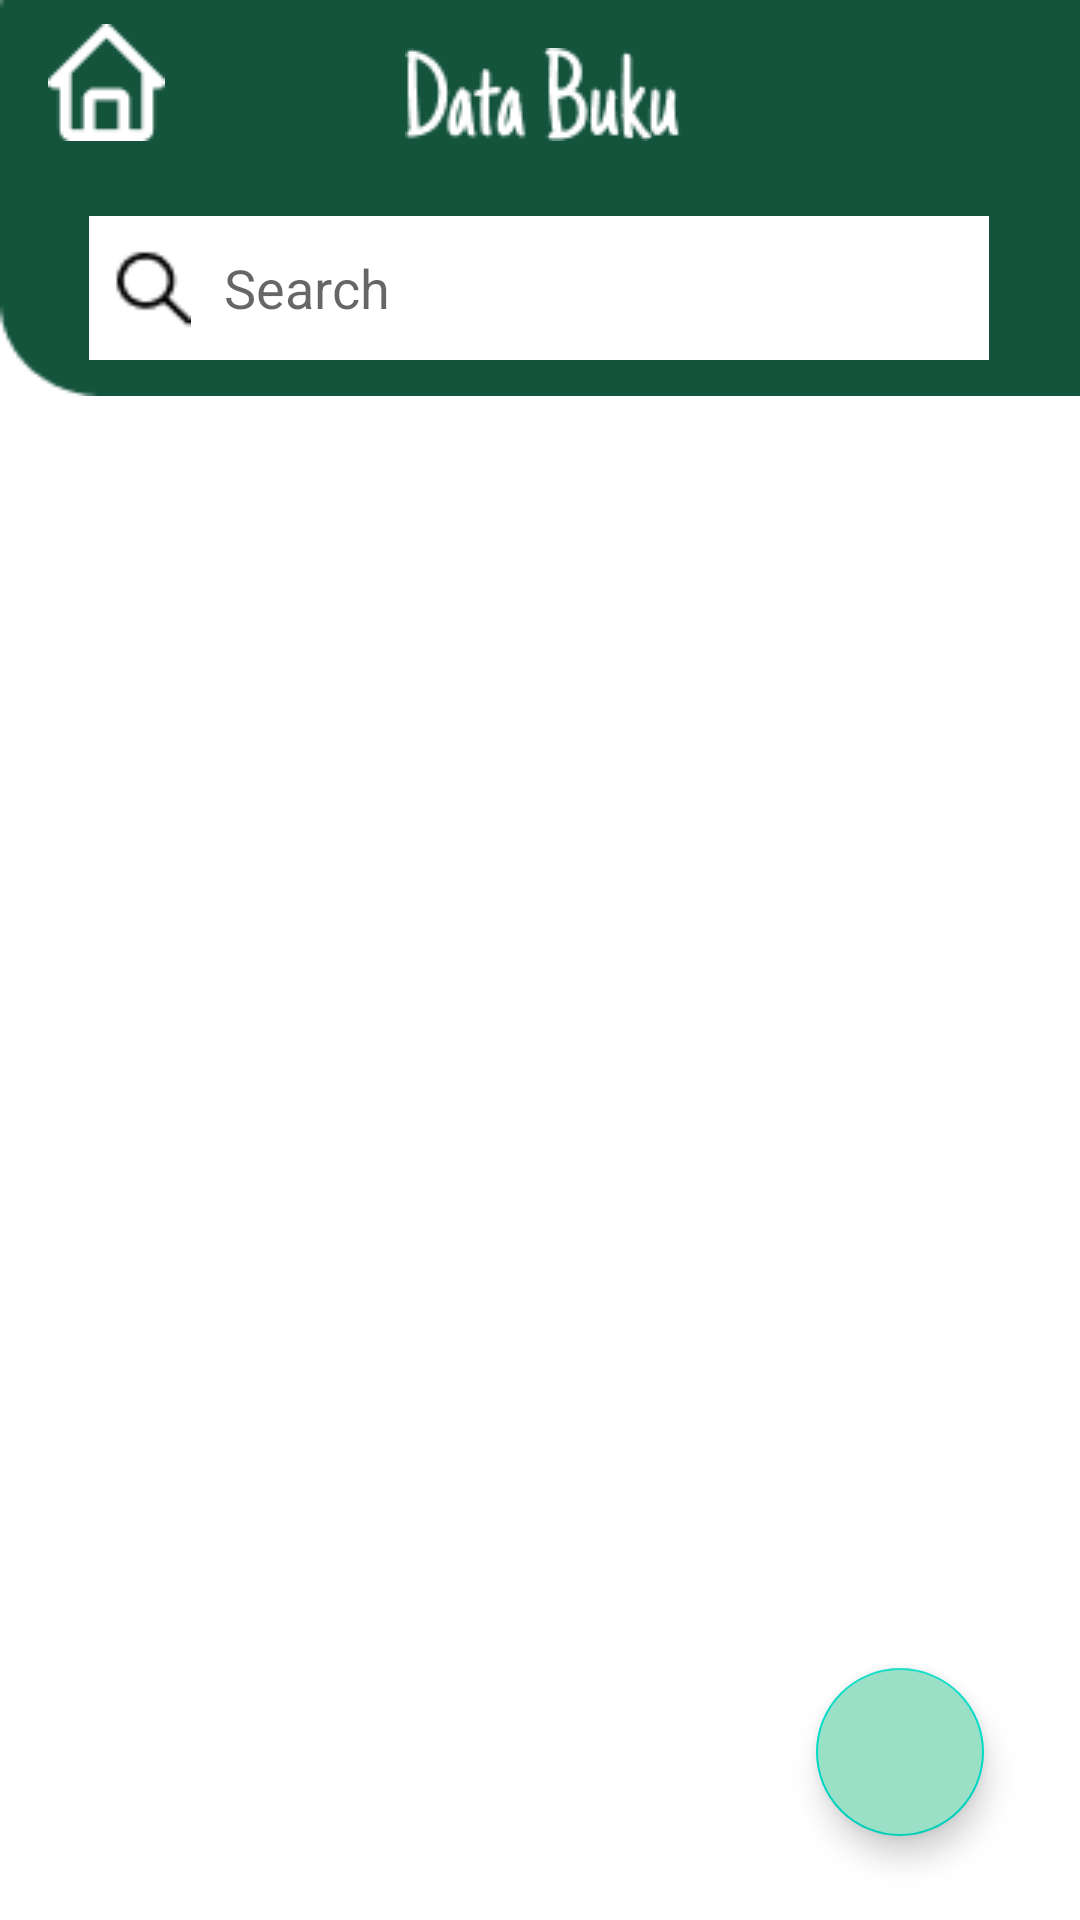

Here is an Android app screen rendered from its layout file. Give the layout XML and the strings, colors and styles it references.
<!-- AndroidManifest.xml: application theme Theme.GrandLibrary -->
<!-- res/layout/activity_book_data.xml -->
<?xml version="1.0" encoding="utf-8"?>
<androidx.constraintlayout.widget.ConstraintLayout xmlns:android="http://schemas.android.com/apk/res/android"
    xmlns:app="http://schemas.android.com/apk/res-auto"
    xmlns:tools="http://schemas.android.com/tools"
    android:layout_width="match_parent"
    android:layout_height="match_parent"
    tools:context=".BookData">

    <androidx.recyclerview.widget.RecyclerView
        android:id="@+id/listdata"
        android:layout_width="408dp"
        android:layout_height="602dp"
        android:layout_marginTop="10dp"
        app:layout_constraintBottom_toBottomOf="parent"
        app:layout_constraintEnd_toEndOf="parent"
        app:layout_constraintHorizontal_bias="1.0"
        app:layout_constraintStart_toStartOf="parent"
        app:layout_constraintTop_toBottomOf="@+id/imageView4" />

    <com.google.android.material.floatingactionbutton.FloatingActionButton
        android:id="@+id/btnplusbook"
        android:layout_width="wrap_content"
        android:layout_height="wrap_content"
        android:layout_marginTop="556dp"
        android:layout_marginEnd="32dp"
        android:backgroundTint="#9AE0C7"
        android:clickable="true"
        app:layout_constraintEnd_toEndOf="parent"
        app:layout_constraintTop_toTopOf="parent"
        app:srcCompat="@drawable/ic_baseline_add_24"
        tools:ignore="SpeakableTextPresentCheck" />

    <ImageView
        android:id="@+id/imageView4"
        android:layout_width="411dp"
        android:layout_height="132dp"
        android:scaleType="fitXY"
        app:layout_constraintEnd_toEndOf="parent"
        app:layout_constraintHorizontal_bias="0.0"
        app:layout_constraintStart_toStartOf="parent"
        app:layout_constraintTop_toTopOf="parent"
        app:srcCompat="@drawable/rectangle_14" />

    <ImageView
        android:id="@+id/homebook"
        android:layout_width="wrap_content"
        android:layout_height="wrap_content"
        android:layout_marginStart="16dp"
        android:layout_marginTop="8dp"
        app:layout_constraintStart_toStartOf="parent"
        app:layout_constraintTop_toTopOf="parent"
        app:srcCompat="@drawable/vector" />

    <EditText
        android:id="@+id/srcLoan"
        android:layout_width="300dp"
        android:layout_height="48dp"
        android:layout_marginTop="72dp"
        android:background="@color/white"
        android:ems="10"
        android:hint="Search"
        android:inputType="textPersonName"
        android:paddingStart="45dp"
        app:layout_constraintEnd_toEndOf="parent"
        app:layout_constraintHorizontal_bias="0.495"
        app:layout_constraintStart_toStartOf="parent"
        app:layout_constraintTop_toTopOf="parent" />

    <ImageView
        android:id="@+id/icnLoancari"
        android:layout_width="34dp"
        android:layout_height="48dp"
        app:layout_constraintBottom_toBottomOf="@+id/srcLoan"
        app:layout_constraintEnd_toEndOf="@+id/srcLoan"
        app:layout_constraintHorizontal_bias="0.0"
        app:layout_constraintStart_toStartOf="@+id/srcLoan"
        app:layout_constraintTop_toTopOf="@+id/srcLoan"
        app:srcCompat="@drawable/frame__3_" />

    <ImageView
        android:id="@+id/imageView18"
        android:layout_width="wrap_content"
        android:layout_height="wrap_content"
        android:layout_marginStart="135dp"
        android:layout_marginTop="16dp"
        app:layout_constraintStart_toStartOf="parent"
        app:layout_constraintTop_toTopOf="parent"
        app:srcCompat="@drawable/data_buku" />
</androidx.constraintlayout.widget.ConstraintLayout>
<!-- resources referenced by this layout -->
<resources>
  <color name="white">#FFFFFFFF</color>
  <!-- drawable data_buku: png bitmap (drawable, 1514 bytes) -->
  <!-- drawable frame__3_: png bitmap (drawable, 378 bytes) -->
  <!-- drawable rectangle_14: png bitmap (drawable, 1144 bytes) -->
  <!-- drawable vector: png bitmap (drawable, 476 bytes) -->
  <style name="Theme.GrandLibrary" parent="Theme.MaterialComponents.DayNight.DarkActionBar">
          
          <item name="colorPrimary">@color/purple_500</item>
          <item name="colorPrimaryVariant">@color/purple_700</item>
          <item name="colorOnPrimary">@color/white</item>
          
          <item name="colorSecondary">@color/teal_200</item>
          <item name="colorSecondaryVariant">@color/teal_700</item>
          <item name="colorOnSecondary">@color/black</item>
          
          <item name="android:statusBarColor" tools:targetApi="l">?attr/colorPrimaryVariant</item>
          
      </style>
  <color name="purple_500">#FF6200EE</color>
  <color name="purple_700">#FF3700B3</color>
  <color name="teal_200">#FF03DAC5</color>
  <color name="teal_700">#FF018786</color>
  <color name="black">#FF000000</color>
</resources>
